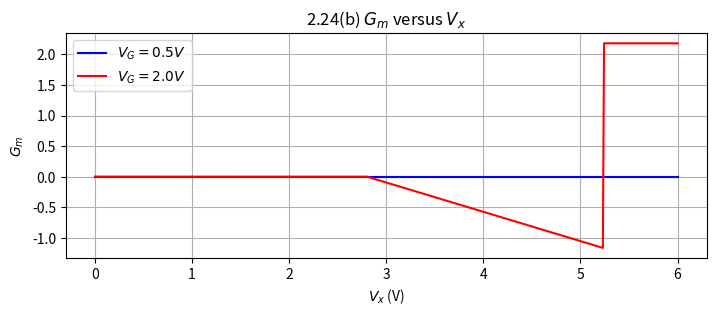

Recreate this plot in Python.
import matplotlib.pyplot as plt
import numpy as np

# Parameters
mu_p = 100e-4
mu_n = 350e-4
epsilon_ox = 3.45e-11
t_ox = 9e-9
W_n = W_p = 5e-6
L_n = L_p = 0.4e-6
C_ox = epsilon_ox / t_ox

k_n = mu_n * C_ox * W_n / L_n
k_p = mu_p * C_ox * W_p / L_p

V_G2 = 2.0
V_THN = 0.7
V_THP = -0.8


# Piecewise function
def I_x(V_x, V_G):
    if V_x < V_G + abs(V_THP):
        return 0
    elif V_x < V_G + abs(V_THP) + np.sqrt(k_n / k_p) * (V_G - V_THN):
        return -k_p * (V_x - V_G - abs(V_THP))
    else:
        return k_n * (V_G - V_THN)


# Generate data
V_x = np.linspace(0, 6, 500)
I_x_0 = np.zeros_like(V_x)
I_x_G2 = [I_x(v, V_G2) * 1e3 for v in V_x]  # Convert to mA

# Plot
plt.figure(figsize=(8.27, 2.922))  # A4 size in inches
plt.plot(V_x, I_x_0, label="$V_{{G}} = 0.5 V$", color="blue")
plt.plot(V_x, I_x_G2, label=f"$V_{{G}} = {V_G2} V$", color="red")
plt.xlabel("$V_x$ (V)")
plt.ylabel("$G_m$")
plt.title("2.24(b) $G_m$ versus $V_x$")
plt.legend()
plt.grid(True)
plt.savefig("ECD_HW1_2_24_b_Gm_vs_Vx.png")
plt.show()
